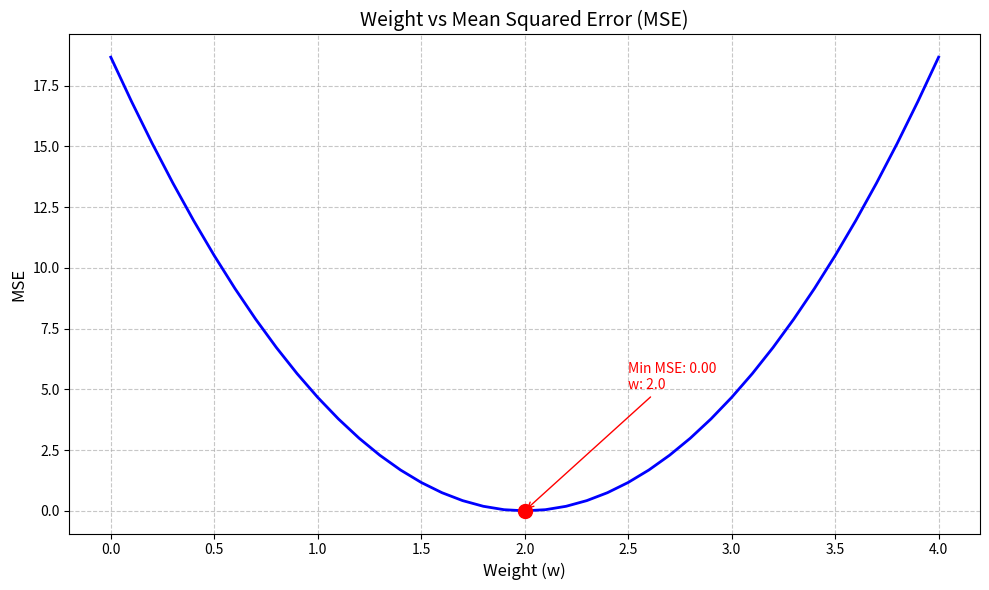

The matplotlib source for this figure:
import numpy as np
import matplotlib.pyplot as plt
x_data = [1.0, 2.0, 3.0]
y_data = [2.0, 4.0, 6.0]
def forward(x):
    return x * w
def loss(x, y):
    y_pred = forward(x)
    return (y_pred - y) * (y_pred - y)
w_list = []
mse_list = []
for w in np.arange(0.0, 4.1, 0.1):
    print('w=', w)
    l_sum = 0
    for x_val, y_val in zip(x_data, y_data):
        y_pred_val = forward(x_val)
        loss_val = loss(x_val, y_val)
        l_sum += loss_val
        print('\t', x_val, y_val, y_pred_val, loss_val)
    print('MSE=', l_sum / 3)
    w_list.append(w)
    mse_list.append(l_sum / 3)
plt.figure(figsize=(10, 6))
plt.plot(w_list, mse_list, 'b-', linewidth=2)
plt.title('Weight vs Mean Squared Error (MSE)', fontsize=14)
plt.xlabel('Weight (w)', fontsize=12)
plt.ylabel('MSE', fontsize=12)
plt.grid(True, linestyle='--', alpha=0.7)

# 标记最小MSE点
min_mse = min(mse_list)
min_index = mse_list.index(min_mse)
min_w = w_list[min_index]

plt.scatter(min_w, min_mse, color='red', s=100, zorder=5)
plt.annotate(f'Min MSE: {min_mse:.2f}\nw: {min_w}',
             xy=(min_w, min_mse),
             xytext=(min_w+0.5, min_mse+5),
             arrowprops=dict(arrowstyle='->', color='red'),
             fontsize=10,
             color='red')

plt.tight_layout()
plt.show()